Photos from the image-classification dataset "satellite_dataset_final" in the GitHub repository royalp2p/weather-ai-project. Its 3 classes are: clear, cloudy, rain.

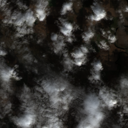
Label: rain

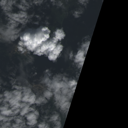
Label: cloudy

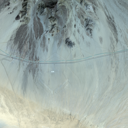
Label: clear

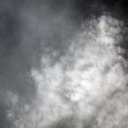
Label: rain

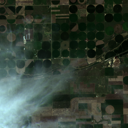
Label: cloudy

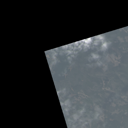
Label: clear
